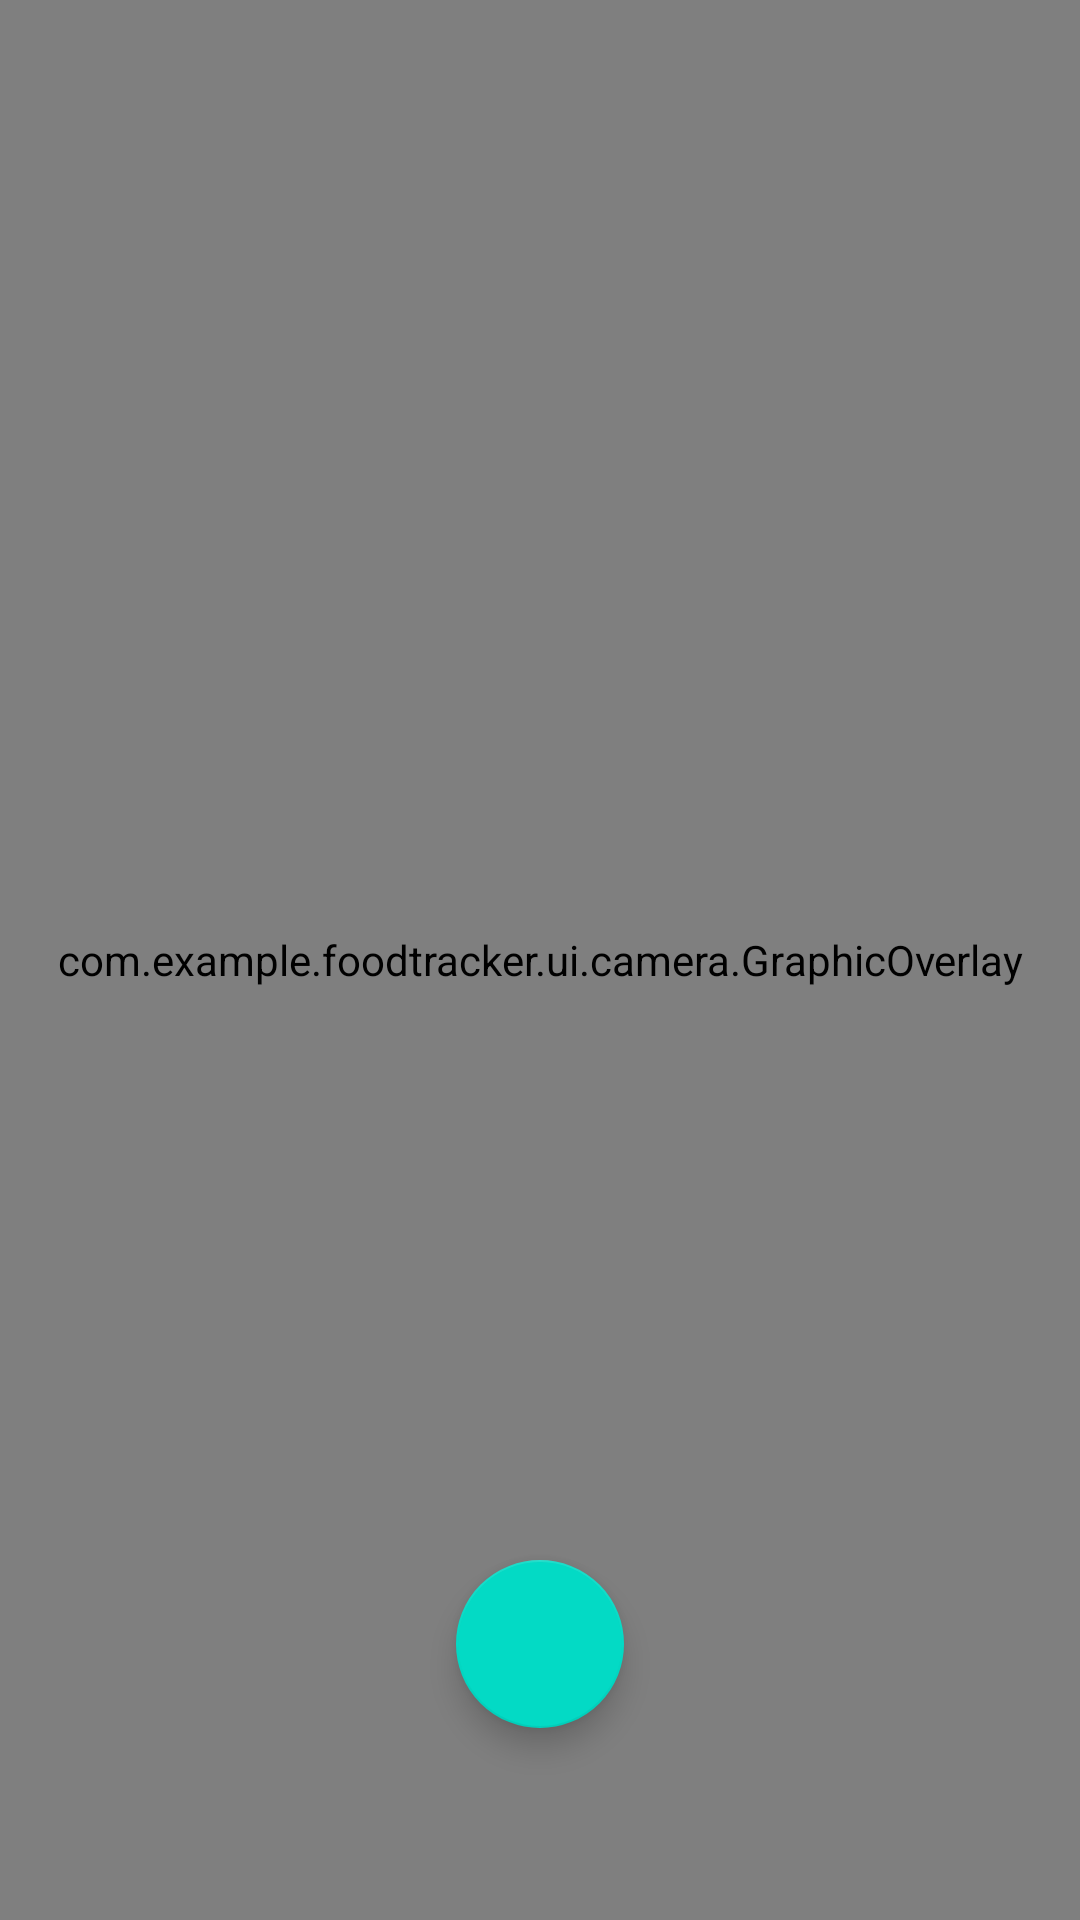

Produce the Android XML layout that renders to this screen, including the resource entries it uses.
<!-- AndroidManifest.xml: application theme Theme.FoodTracker -->
<!-- res/layout/activity_camera.xml -->
<?xml version="1.0" encoding="utf-8"?>
<androidx.constraintlayout.widget.ConstraintLayout xmlns:android="http://schemas.android.com/apk/res/android"
    xmlns:app="http://schemas.android.com/apk/res-auto"
    xmlns:tools="http://schemas.android.com/tools"
    android:layout_width="match_parent"
    android:layout_height="match_parent"
    android:theme="@android:style/Theme.NoTitleBar.Fullscreen"
    tools:context=".ui.camera.CameraActivity">

    <androidx.camera.view.PreviewView
        android:id="@+id/viewFinder"
        android:layout_width="match_parent"
        android:layout_height="match_parent"
        app:layout_constraintBottom_toBottomOf="parent"
        app:layout_constraintEnd_toEndOf="parent"
        app:layout_constraintStart_toStartOf="parent"
        app:layout_constraintTop_toTopOf="parent" >

    </androidx.camera.view.PreviewView>

    <com.example.foodtracker.ui.camera.GraphicOverlay
        android:id="@+id/graphic_overlay"
        android:layout_width="match_parent"
        android:layout_height="match_parent"
        app:layout_constraintBottom_toBottomOf="parent"
        app:layout_constraintEnd_toEndOf="parent"
        app:layout_constraintStart_toStartOf="parent"
        app:layout_constraintTop_toTopOf="parent" />

    <androidx.recyclerview.widget.RecyclerView
        android:id="@+id/statusView"
        android:layout_width="172dp"
        android:layout_height="wrap_content"
        android:background="#AA000000"
        android:nestedScrollingEnabled="false"
        app:layout_constraintEnd_toEndOf="parent"
        app:layout_constraintTop_toTopOf="parent" >

    </androidx.recyclerview.widget.RecyclerView>

    <com.google.android.material.floatingactionbutton.FloatingActionButton
        android:id="@+id/finishCameraButton"
        android:layout_width="wrap_content"
        android:layout_height="wrap_content"
        android:layout_marginBottom="64dp"
        android:clickable="true"
        app:layout_constraintBottom_toBottomOf="@+id/viewFinder"
        app:layout_constraintEnd_toEndOf="parent"
        app:layout_constraintStart_toStartOf="parent"
        app:srcCompat="@drawable/ic_baseline_check_24" />
</androidx.constraintlayout.widget.ConstraintLayout>
<!-- resources referenced by this layout -->
<resources>
  <style name="Theme.FoodTracker" parent="Theme.MaterialComponents.DayNight.DarkActionBar">
          
          <item name="colorPrimary">@color/purple_500</item>
          <item name="colorPrimaryVariant">@color/purple_700</item>
          <item name="colorOnPrimary">@color/white</item>
          
          <item name="colorSecondary">@color/teal_200</item>
          <item name="colorSecondaryVariant">@color/teal_700</item>
          <item name="colorOnSecondary">@color/black</item>
          
          <item name="android:statusBarColor" tools:targetApi="l">?attr/colorPrimaryVariant</item>
          
      </style>
  <!-- not gathered from this repository: default colours our renderer supplied (Android Studio template values) -->
  <color name="purple_500">#FF6200EE</color>
  <color name="purple_700">#FF3700B3</color>
  <color name="teal_200">#FF03DAC5</color>
  <color name="teal_700">#FF018786</color>
  <color name="black">#FF000000</color>
  <color name="white">#FFFFFFFF</color>
</resources>
